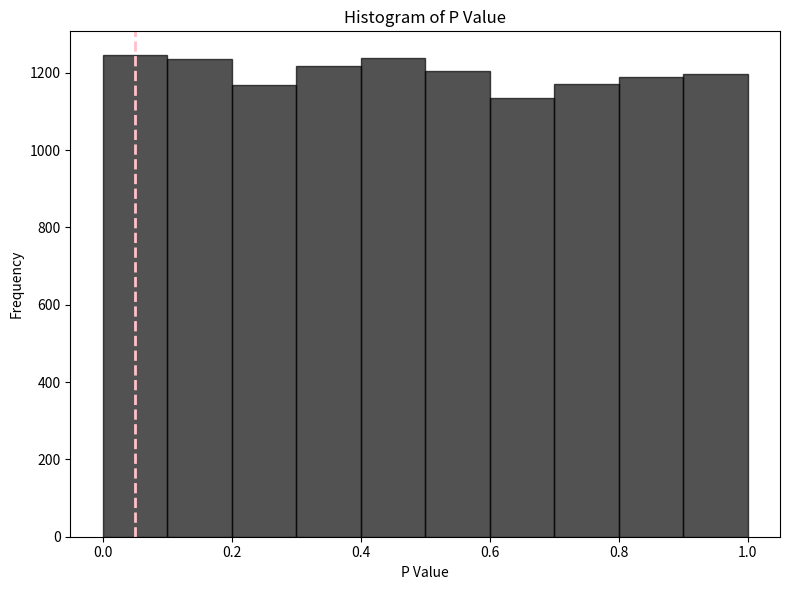

The script that saved this image:
import numpy as np
from scipy.stats import norm
import matplotlib.pyplot as plt

def hypothesis_testing():
    n = 3
    mu_X = np.zeros((n, 1))
    Var_X = np.identity(n)
    X = np.random.multivariate_normal(mu_X.flatten(), Var_X).reshape((n, 1))

    j = np.argmax(X)
    etaT = np.zeros((1, n))
    etaT[0][j] = 1 # Shape: 1x3

    c = (etaT.T) @ (np.linalg.inv(etaT @ etaT.T))
    z = (Var_X - c @ etaT) @ X
    A = np.identity(n)
    A[j][j] = 0
    for i in range(n):
        if(i != j):
            A[i][j] = -1
    A = np.delete(A, j, axis = 0)
    b = np.zeros((n - 1, 1))
    Ac = np.dot(A, c)
    Az = np.dot(A, z)

    V_z_minus = -np.inf
    V_z_plus = V_zero = np.inf

    for i in range(n - 1):
        if(Ac[i][0] > 0):
            V_z_plus = min(V_z_plus, (b[i][0] - Az[i][0]) / Ac[i][0])
        elif(Ac[i][0] == 0):
            V_zero = min(V_zero, b[i][0] - Az[i][0])
        else:
            V_z_minus = max(V_z_minus, (b[i][0] - Az[i][0]) / Ac[i][0])

    if(V_zero < 0): 
        return j, 1
    else:
        mu = 0
        sigma = np.sqrt(np.dot(etaT, etaT.T))
        x = X[j, 0]

        if(V_z_plus == np.inf):
            cdf = (norm.cdf(x, loc = mu, scale = sigma) - norm.cdf(V_z_minus, loc = mu, scale = sigma)) / (1 - norm.cdf(V_z_minus, loc = mu, scale = sigma))
        else:
            cdf = (norm.cdf(x, loc = mu, scale = sigma) - norm.cdf(V_z_minus, loc = mu, scale = sigma)) / (norm.cdf(V_z_plus, loc = mu, scale = sigma)- norm.cdf(V_z_minus, loc = mu, scale = sigma))
        
        p_value = 2 * min(cdf, 1 - cdf)[0][0]

        return j, p_value

def plot_p_value(list_p_value):
    plt.figure(figsize=(8, 6))
    plt.hist(list_p_value, bins = 10, edgecolor = 'black', color = 'black', alpha = 0.68)
    plt.axvline(x = 0.05, color = 'pink', linestyle = '--', linewidth = 2, label = 'alpha = 0.05')
    plt.title('Histogram of P Value')
    plt.xlabel('P Value')
    plt.ylabel('Frequency')
    plt.tight_layout()
    plt.show()

if __name__ == '__main__':
    Repeat = 12000
    list_p_value = []
    list_j_value = [0, 0, 0]

    alpha = 0.05
    reject_h0 = 0
    
    for _ in range(Repeat):
        j, p_value = hypothesis_testing()
        list_j_value[j] += 1
        list_p_value.append(p_value)

        if(p_value <= alpha):
            reject_h0 += 1

    print(f' j: {list_j_value}')
    print(f'False Positive Rate = {reject_h0} / {Repeat} = {reject_h0 / Repeat * 100} %')
    plot_p_value(list_p_value)
    